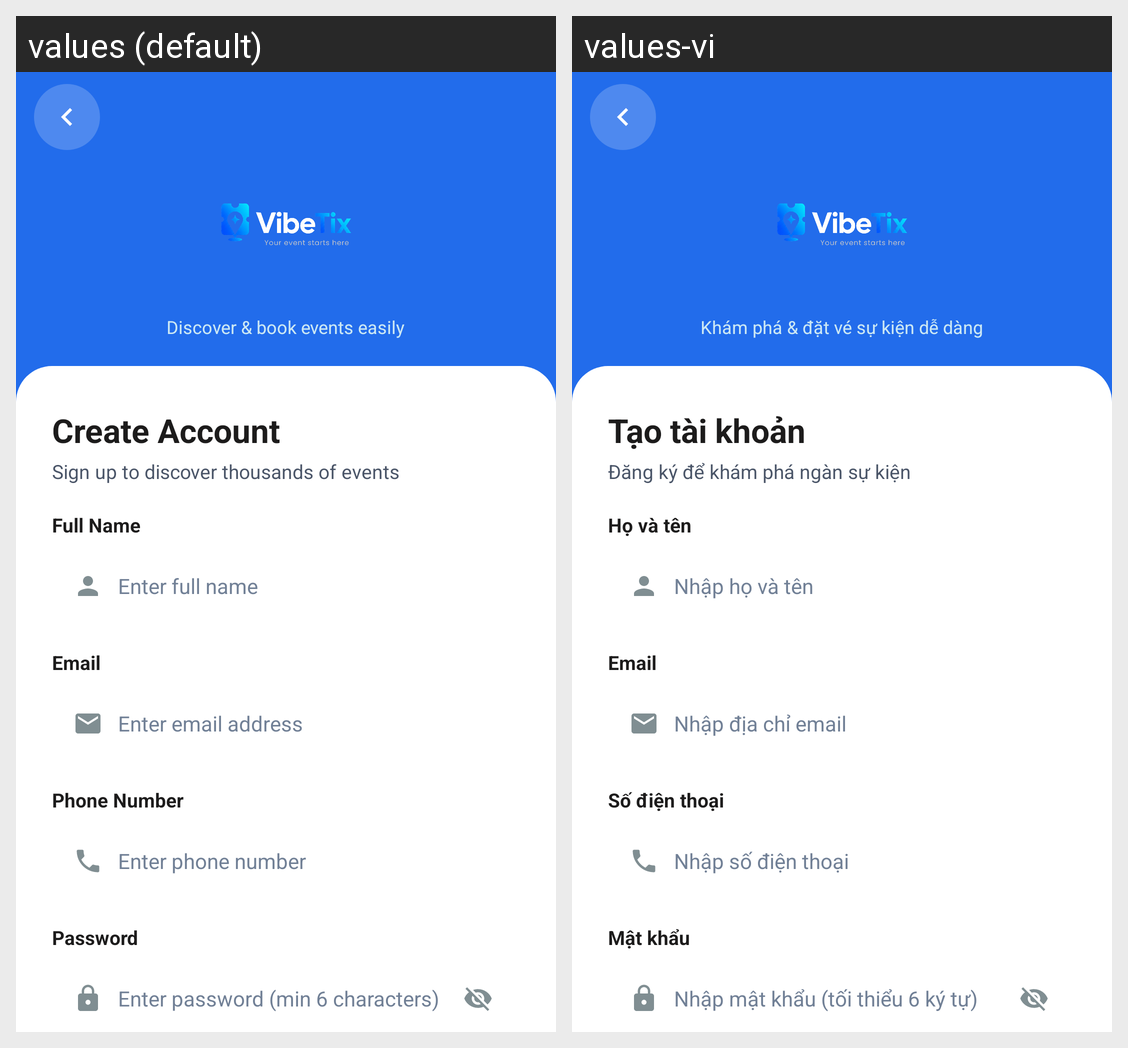

For this localized Android screen grid, give each drawn string resource with its value in every locale shown.
Android screen res/layout/fragment_register.xml rendered under 2 locales, left to right: values (default), values-vi. Device: Nexus 5 (rendered at 1080×1920; each locale shown at half size, 540×960, under a caption strip naming it); theme Theme.VibeTix.
Strings drawn on this screen, with the default value and each locale's value (text and hints the layout hard-codes, and strings that could not be matched under every locale, appear in the picture but are not listed):

str_auth_tagline
  values: Discover & book events easily
  values-vi: Khám phá & đặt vé sự kiện dễ dàng

str_register_title
  values: Create Account
  values-vi: Tạo tài khoản

str_register_subtitle
  values: Sign up to discover thousands of events
  values-vi: Đăng ký để khám phá ngàn sự kiện

str_full_name
  values: Full Name
  values-vi: Họ và tên

str_hint_full_name
  values: Enter full name
  values-vi: Nhập họ và tên

str_email
  values: Email
  values-vi: Email

str_hint_email
  values: Enter email address
  values-vi: Nhập địa chỉ email

str_phone
  values: Phone Number
  values-vi: Số điện thoại

str_hint_phone
  values: Enter phone number
  values-vi: Nhập số điện thoại

str_password
  values: Password
  values-vi: Mật khẩu

str_hint_password
  values: Enter password (min 6 characters)
  values-vi: Nhập mật khẩu (tối thiểu 6 ký tự)
